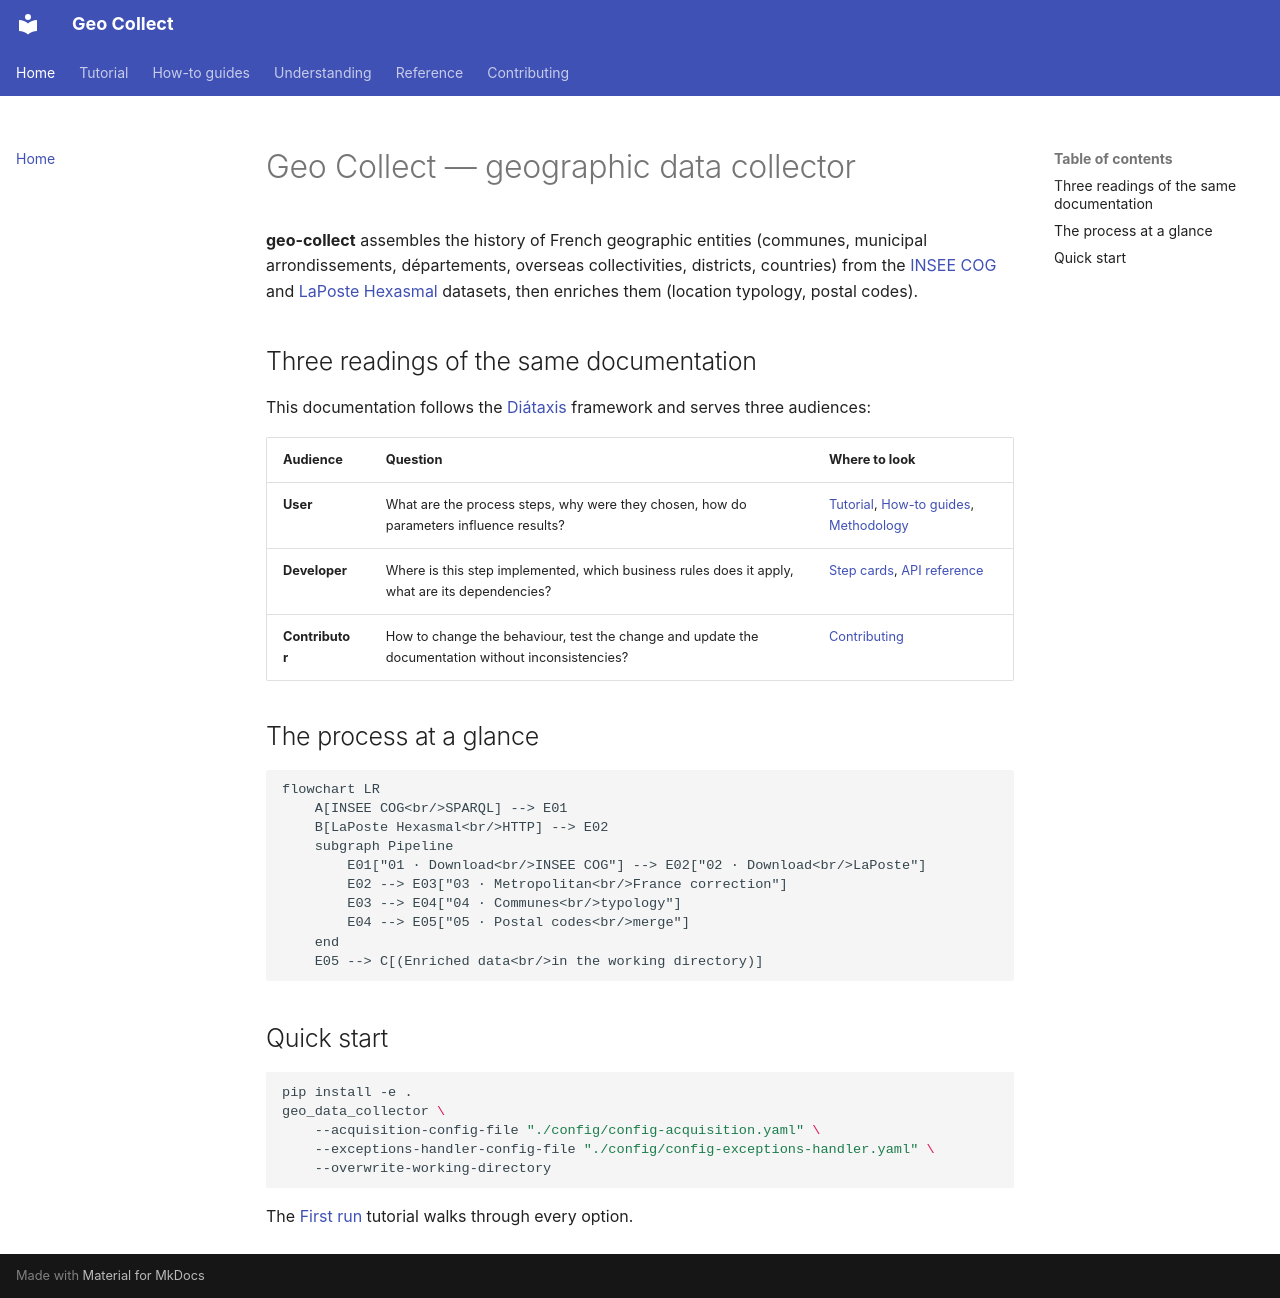

repository: stroppycow/geo-collect · page: index.html · generator: mkdocs

# Geo Collect — geographic data collector

**geo-collect** assembles the history of French geographic entities
(communes, municipal arrondissements, départements, overseas collectivities,
districts, countries) from the [INSEE COG](https://www.insee.fr/en/information/2560452)
and [LaPoste Hexasmal](https://data.laposte.fr/data-fair/api/v1/datasets/laposte-hexasmal/raw)
datasets, then enriches them (location typology, postal codes).

## Three readings of the same documentation

This documentation follows the [Diátaxis](https://diataxis.fr/) framework and
serves three audiences:

| Audience | Question | Where to look |
|---|---|---|
| **User** | What are the process steps, why were they chosen, how do parameters influence results? | [Tutorial](tutorials/first-run.md), [How-to guides](how-to/configure-acquisition.md), [Methodology](explanation/methodology.md) |
| **Developer** | Where is this step implemented, which business rules does it apply, what are its dependencies? | [Step cards](explanation/steps/step-card-template.md), [API reference](reference/cli.md) |
| **Contributor** | How to change the behaviour, test the change and update the documentation without inconsistencies? | [Contributing](contributor/modify-a-step.md) |

## The process at a glance

```mermaid
flowchart LR
    A[INSEE COG<br/>SPARQL] --> E01
    B[LaPoste Hexasmal<br/>HTTP] --> E02
    subgraph Pipeline
        E01["01 · Download<br/>INSEE COG"] --> E02["02 · Download<br/>LaPoste"]
        E02 --> E03["03 · Metropolitan<br/>France correction"]
        E03 --> E04["04 · Communes<br/>typology"]
        E04 --> E05["05 · Postal codes<br/>merge"]
    end
    E05 --> C[(Enriched data<br/>in the working directory)]
```

## Quick start

```bash
pip install -e .
geo_data_collector \
    --acquisition-config-file "./config/config-acquisition.yaml" \
    --exceptions-handler-config-file "./config/config-exceptions-handler.yaml" \
    --overwrite-working-directory
```

The [First run](tutorials/first-run.md) tutorial walks through every option.
